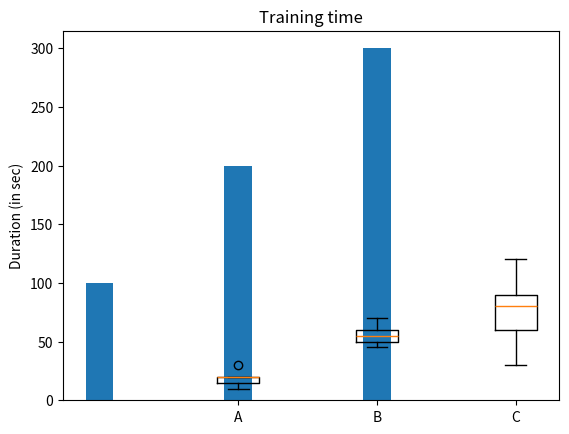

Recreate this plot in Python.
import matplotlib.pyplot as plt

def plot_time(model_time_map):
    plt.bar(list(model_time_map.keys()), list(model_time_map.values()), width=0.2)
    
    plt.title('Training time')
    plt.ylabel('Duration (in sec)')
    plt.grid(axis='y')
    
    plt.show()

def plot_trials(model_score_map, score_type):
    plt.boxplot(model_score_map.values(), labels=model_score_map.keys())
    
    plt.grid(axis='y')
    plt.title(f'Statistics on {score_type} average return throught {len(list(model_score_map.values())[0])} trials')
    plt.ylabel('Avg return')
    plt.show()

def plot_robustness():
    # std-devs for a fully trained model
    pass

if __name__ == "__main__":
    models = ['A', 'B', 'C']
    times = [100, 200, 300]

    max_returns = [ [10, 20, 30, 20, 15], [50, 60, 70, 45, 55], [30, 60, 90, 120, 80] ]

    model_time_map = dict(zip(models, times))
    model_max_returns_map = dict(zip(models, max_returns))

    plot_trials(model_max_returns_map, 'maximum')
    plot_time(model_time_map)

    # need to save:
    #   time in secs
    #   averge return across trials for each step 
    #   standard error across trials for each step
    #   multiple runs with diff seeds

    # time = int
    # avg ret = list
    # st dev = list
    # algo, seed
    
    
    run_dict = {
        'name' : 'A',
        'avg_ret' : [1 , 2, 4, 3, 3, 4],
        'std_dev' : [0.2, 0.2, 0.4, 0.2, 0.2, 0.5],
        'timestamps' : [1, 3, 5, 6, 7, 9]
    }